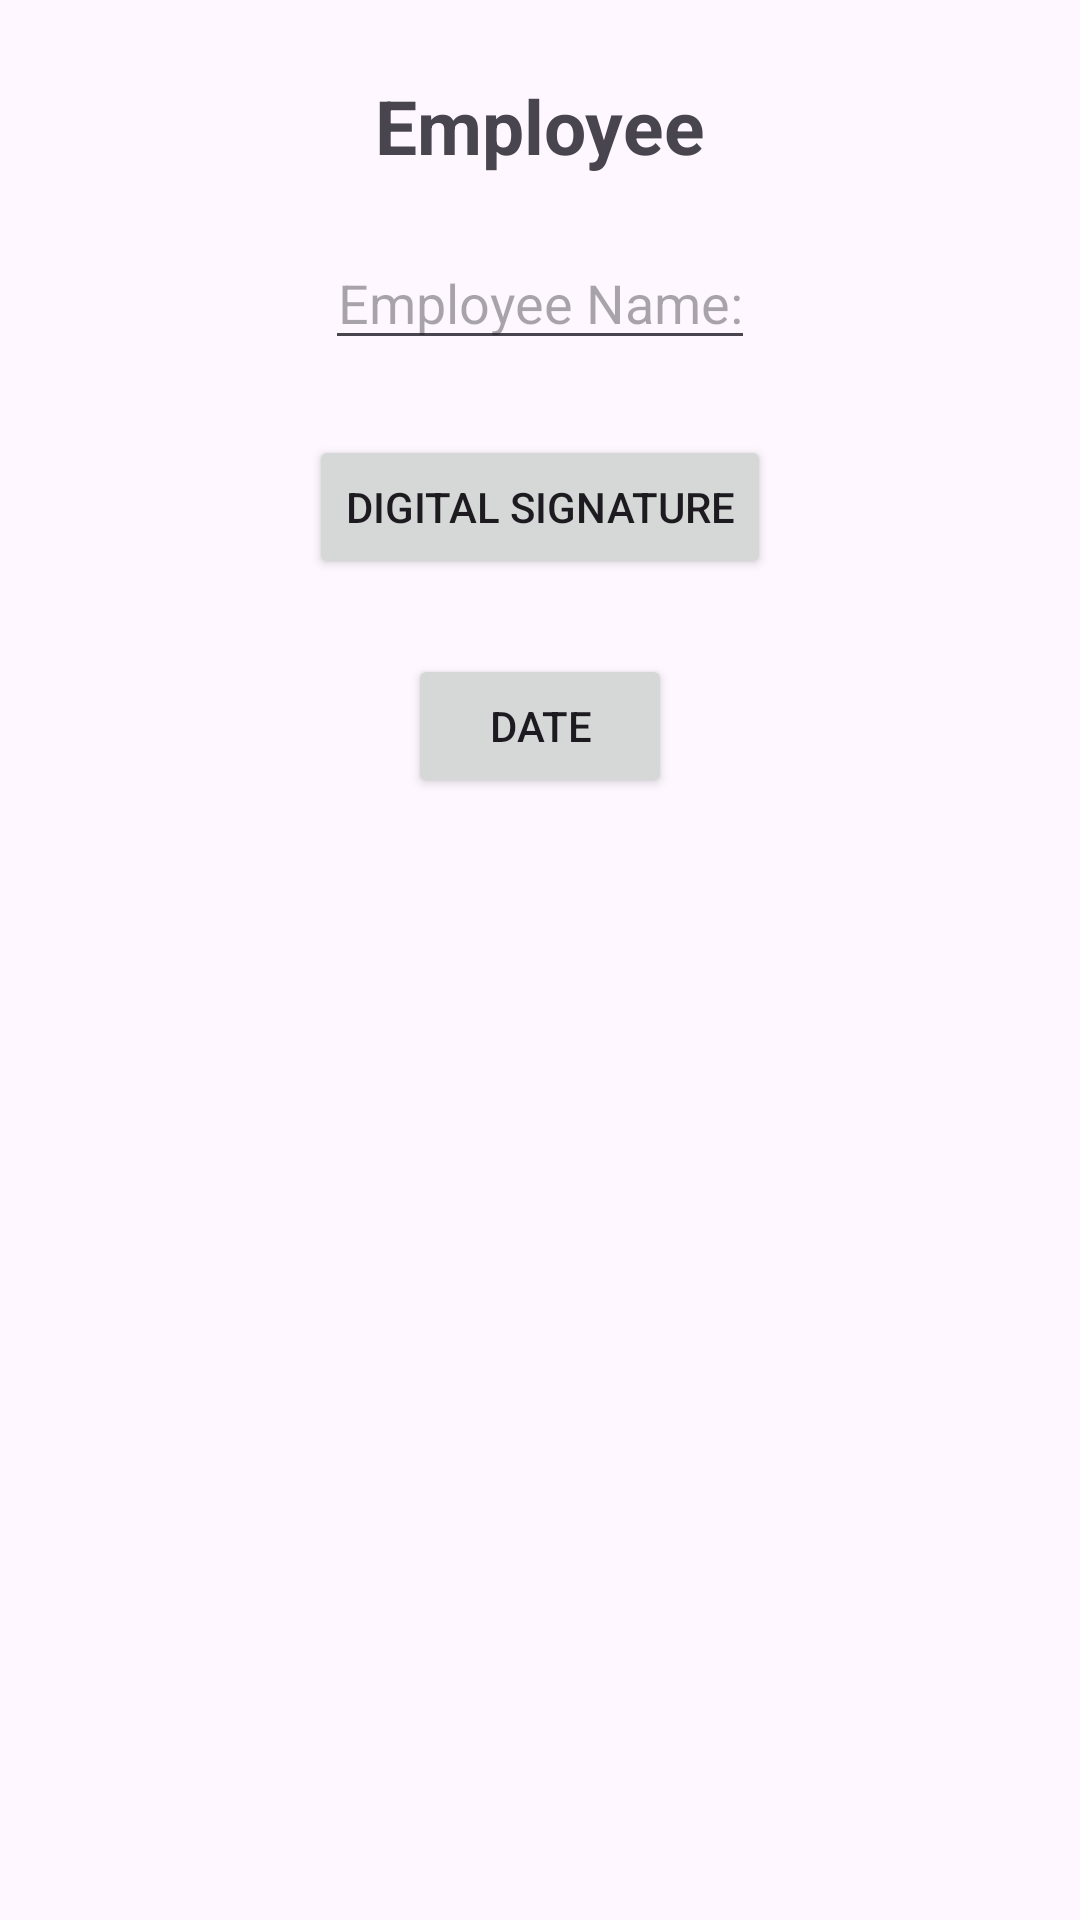

Android layout source for this screen:
<!-- AndroidManifest.xml: application theme Theme.CapstoneProject -->
<!-- res/layout/tradesmen_entry.xml -->
<?xml version="1.0" encoding="utf-8"?>
<RelativeLayout xmlns:android="http://schemas.android.com/apk/res/android"
    android:layout_width="match_parent"
    android:layout_height="match_parent"
    android:layout_margin="10dp"
    android:id="@+id/tradesmenRelativeLayout"
    android:orientation="vertical">


    <TextView
        android:id="@+id/employeeTextView"
        android:layout_width="wrap_content"
        android:layout_height="wrap_content"
        android:textSize="25sp"
        android:textStyle="bold"
        android:layout_marginBottom="20dp"
        android:layout_marginTop="25dp"
        android:layout_centerHorizontal="true"
        android:text="@string/employee"/>

    <EditText
        android:id="@+id/employeeEditText"
        android:layout_below="@id/employeeTextView"
        android:layout_width="wrap_content"
        android:layout_height="wrap_content"
        android:hint="@string/employee_name"
        android:layout_centerHorizontal="true"
        android:textAlignment="center"
        android:inputType="text" />

    <Button
        android:id="@+id/digitalSignatureBtn1"
        android:layout_width="wrap_content"
        android:layout_height="wrap_content"
        android:layout_below="@id/employeeEditText"
        android:layout_marginTop="25dp"
        android:layout_centerHorizontal="true"
        android:text="@string/digital_signature" />

    <ImageView
        android:id="@+id/employeeSignatureImageView"
        android:layout_width="24dp"
        android:layout_height="24dp"
        android:layout_below="@id/employeeEditText"
        android:layout_alignEnd="@+id/digitalSignatureBtn1"
        android:layout_marginStart="2dp"
        android:layout_marginTop="38dp"
        android:src="@drawable/baseline_check_circle_outline_24_white"
        android:visibility="gone" />

    <Button
        android:id="@+id/employeeDateBtn"
        android:layout_width="wrap_content"
        android:layout_height="wrap_content"
        android:layout_below="@id/digitalSignatureBtn1"
        android:layout_centerHorizontal="true"
        android:layout_marginTop="25dp"
        android:text="@string/exampleDate" />



</RelativeLayout>
<!-- resources referenced by this layout -->
<resources>
  <string name="digital_signature">Digital Signature</string>
  <string name="employee">Employee</string>
  <string name="employee_name">Employee Name:</string>
  <string name="exampleDate">Date</string>
  <style name="Theme.CapstoneProject" parent="Base.Theme.CapstoneProject" />
  <style name="Base.Theme.CapstoneProject" parent="Theme.Material3.DayNight.NoActionBar">
          
          <item name="colorPrimary">@color/pinnacle_blue</item> --&gt;
      </style>
  <color name="pinnacle_blue">#083eec</color>
</resources>
